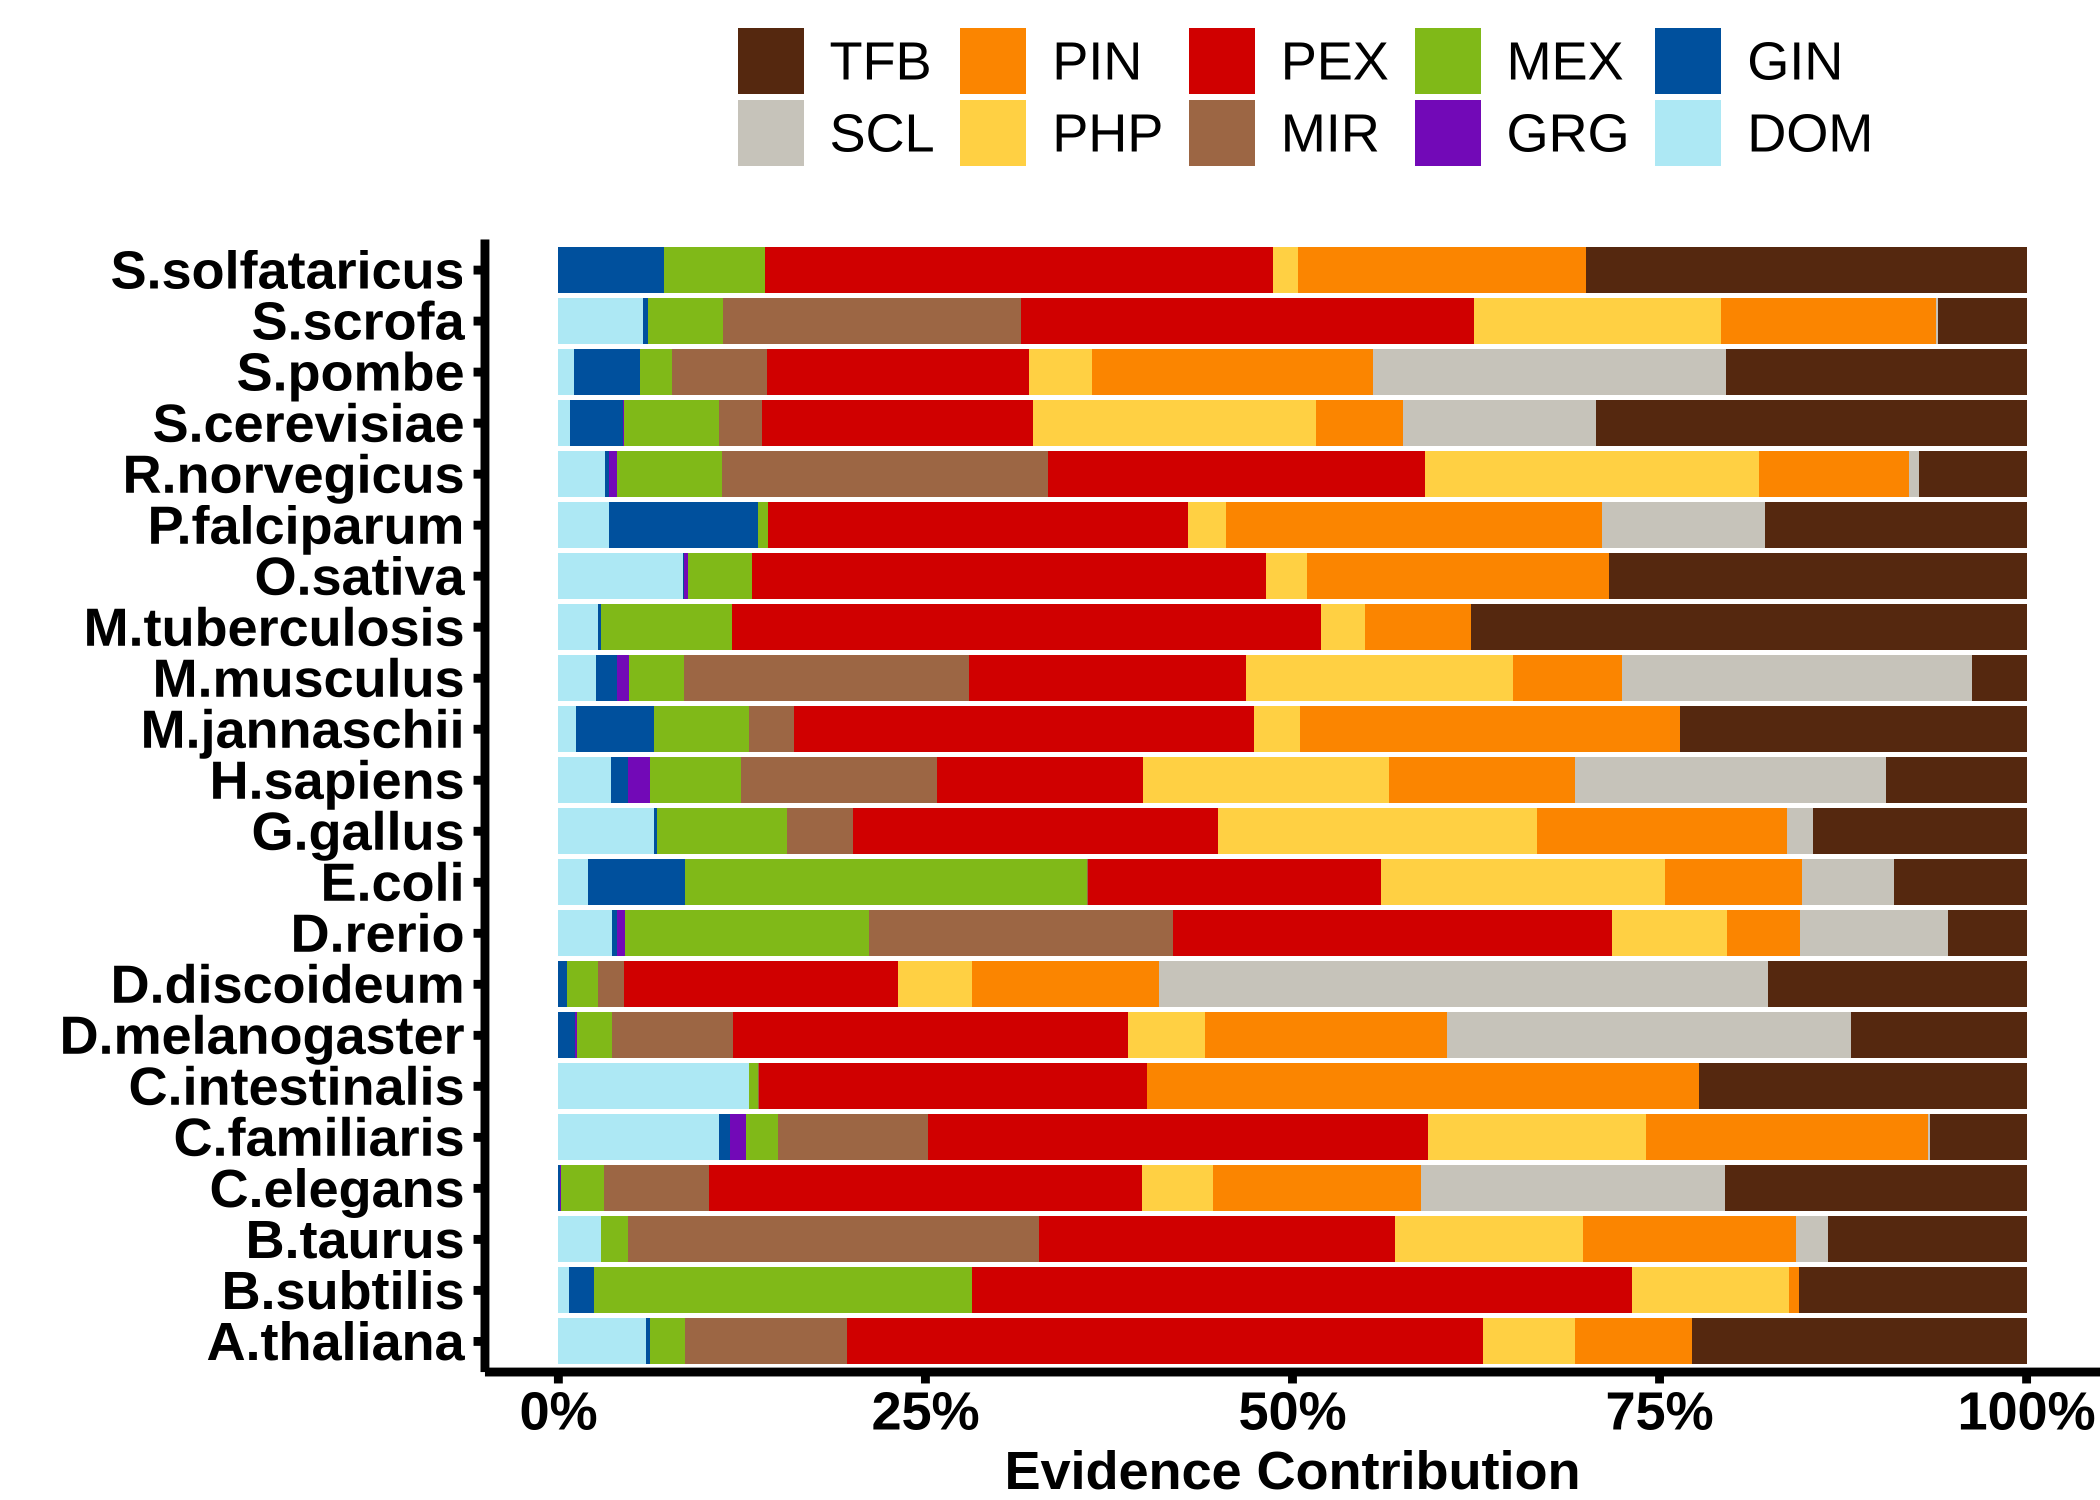

The data file committed next to this chart (first rows):
Species	Evidence	LLR	nTOT
A.thaliana	DOM	157643	10356378
A.thaliana	GIN	7988	10791152
A.thaliana	GRG	333.6	10812500
A.thaliana	MEX	62437	443384
A.thaliana	MIR	293966	8427762
A.thaliana	PEX	1148159	5723189
A.thaliana	PHP	167369	768873
A.thaliana	PIN	211846	10150014
A.thaliana	SCL	0	10816412
A.thaliana	TFB	604122	5202158
B.subtilis	DOM	696	357612
B.subtilis	GIN	1556	352634
B.subtilis	GRG	0	361260
B.subtilis	MEX	24134	111842
B.subtilis	MIR	0	361260
B.subtilis	PEX	42075	300111
B.subtilis	PHP	9991	96112
B.subtilis	PIN	594.6	346475
B.subtilis	SCL	0	361260
B.subtilis	TFB	14537	300708
B.taurus	DOM	158824	11565131
B.taurus	GIN	0	12000760
B.taurus	GRG	2143	11948448
B.taurus	MEX	102062	516060
B.taurus	MIR	1545796	5910871
B.taurus	PEX	1337937	4577718
B.taurus	PHP	705263	2176641
B.taurus	PIN	804015	11054920
B.taurus	SCL	119412	11756998
B.taurus	TFB	746487	4969729
C.elegans	DOM	10.45	6309280
C.elegans	GIN	1666	6303126
C.elegans	GRG	1916	6274192
C.elegans	MEX	49745	1947097
C.elegans	MIR	122783	4755783
C.elegans	PEX	505263	3715065
C.elegans	PHP	82449	1517914
C.elegans	PIN	242941	5889520
C.elegans	SCL	355223	5204798
C.elegans	TFB	352201	2408508
C.familiaris	DOM	77537	4874984
C.familiaris	GIN	5660	5179827
C.familiaris	GRG	7470	5133015
C.familiaris	MEX	15642	196479
C.familiaris	MIR	72668	3956993
C.familiaris	PEX	241600	1901296
C.familiaris	PHP	105459	575998
C.familiaris	PIN	136464	4440181
C.familiaris	SCL	780.9	5190894
C.familiaris	TFB	46947	662590
C.intestinalis	DOM	5376	572678
C.intestinalis	GIN	0	601552
C.intestinalis	GRG	0	601552
C.intestinalis	MEX	275.2	2987
C.intestinalis	MIR	24.29	601399
C.intestinalis	PEX	10945	128461
C.intestinalis	PHP	0	601552
C.intestinalis	PIN	15595	475913
C.intestinalis	SCL	0	601552
C.intestinalis	TFB	9250	82380
... 160 more rows
